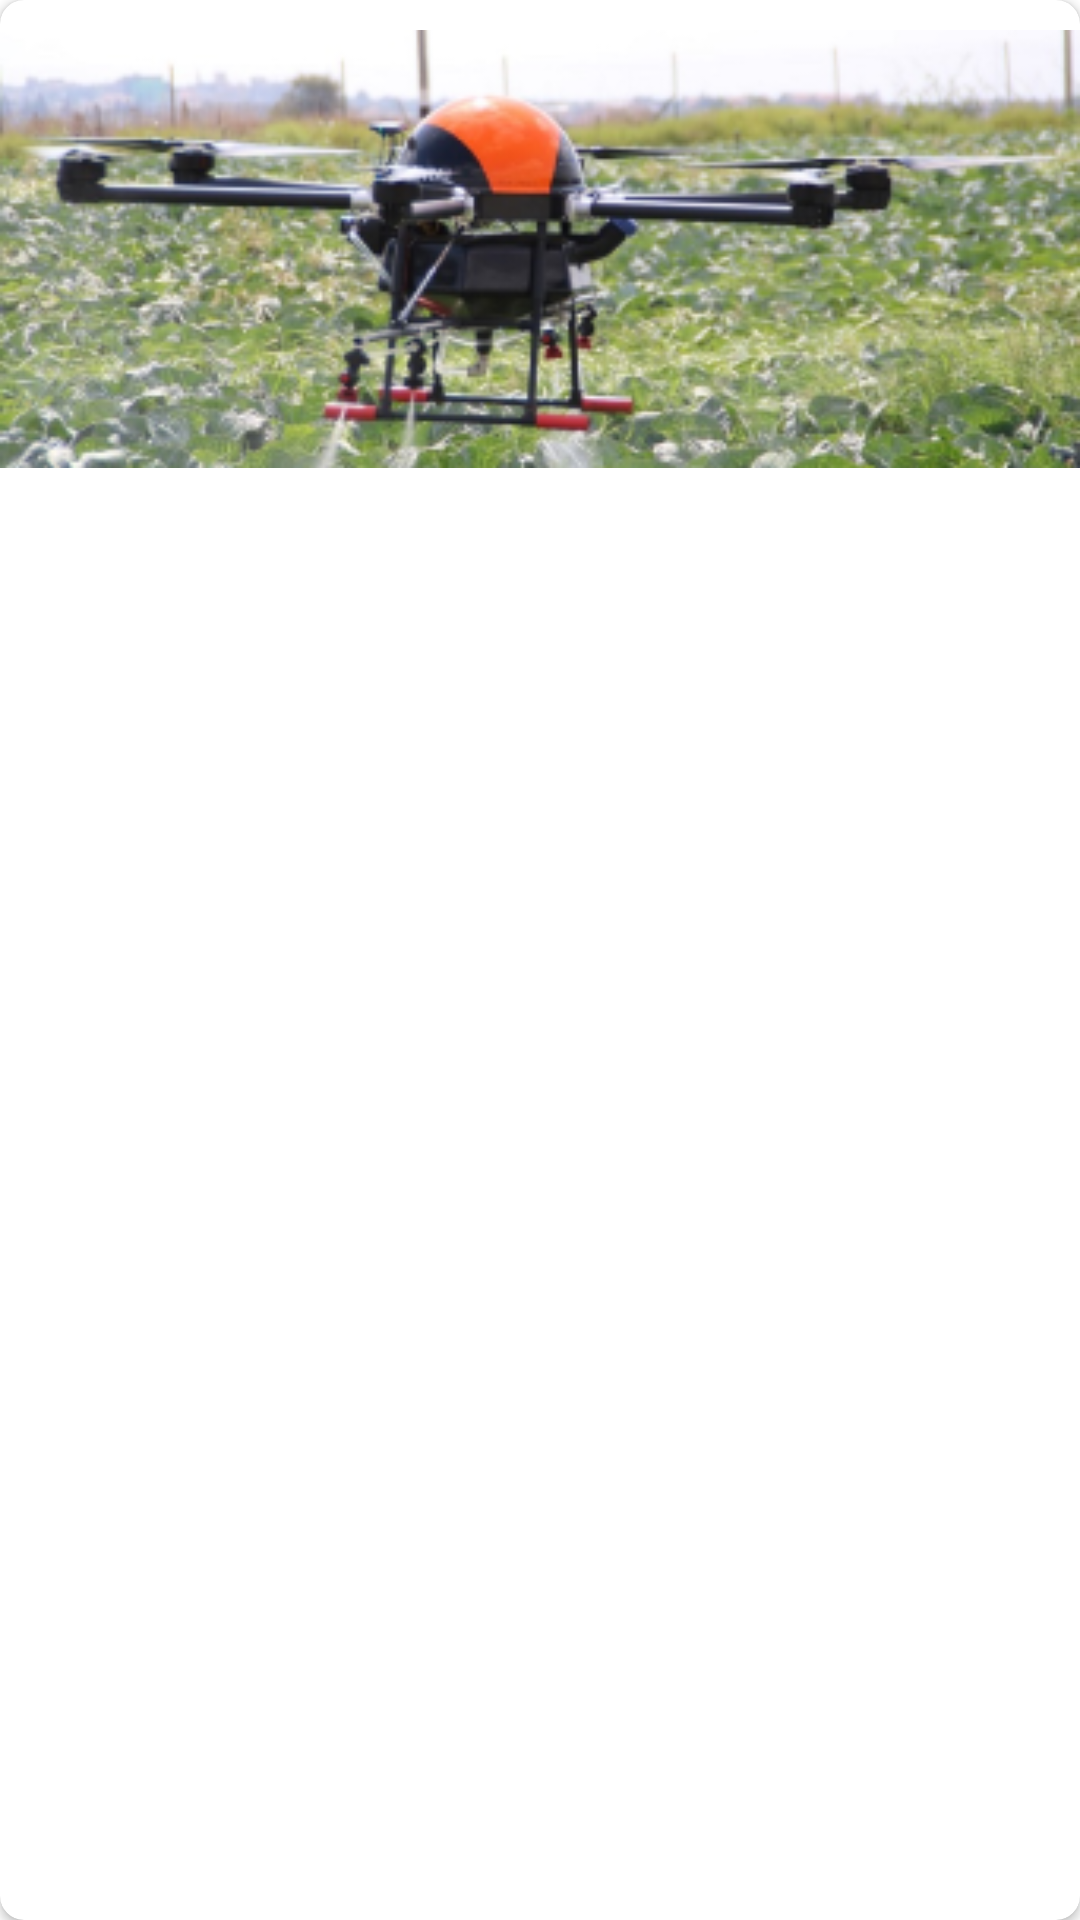

The Android layout XML behind this screen, and the referenced resources:
<!-- AndroidManifest.xml: application theme AppTheme -->
<!-- res/layout/home_news_list_item.xml -->
<?xml version="1.0" encoding="utf-8"?>
<androidx.cardview.widget.CardView
    xmlns:android="http://schemas.android.com/apk/res/android"
    xmlns:app="http://schemas.android.com/apk/res-auto"
    android:layout_width="match_parent"
    android:layout_height="match_parent"
    app:cardCornerRadius="8dp">

    <com.google.android.material.imageview.ShapeableImageView
        android:id="@+id/newsImage"
        android:layout_width="match_parent"
        android:layout_height="166dp"
        app:shapeAppearanceOverlay="@style/ImageView.Corner"
        app:srcCompat="@drawable/news1" />

</androidx.cardview.widget.CardView>
<!-- resources referenced by this layout -->
<resources>
  <!-- drawable news1: png bitmap (drawable, 111706 bytes) -->
  <style name="AppTheme" parent="Theme.Material3.Light.NoActionBar">
          <item name="colorPrimary">@color/md_theme_light_primary</item>
          <item name="colorOnPrimary">@color/md_theme_light_onPrimary</item>
          <item name="colorPrimaryContainer">@color/md_theme_light_primaryContainer</item>
          <item name="colorOnPrimaryContainer">@color/md_theme_light_onPrimaryContainer</item>
          <item name="colorSecondary">@color/md_theme_light_secondary</item>
          <item name="colorOnSecondary">@color/md_theme_light_onSecondary</item>
          <item name="colorSecondaryContainer">@color/md_theme_light_secondaryContainer</item>
          <item name="colorOnSecondaryContainer">@color/md_theme_light_onSecondaryContainer</item>
          <item name="colorTertiary">@color/md_theme_light_tertiary</item>
          <item name="colorOnTertiary">@color/md_theme_light_onTertiary</item>
          <item name="colorTertiaryContainer">@color/md_theme_light_tertiaryContainer</item>
          <item name="colorOnTertiaryContainer">@color/md_theme_light_onTertiaryContainer</item>
          <item name="colorError">@color/md_theme_light_error</item>
          <item name="colorErrorContainer">@color/md_theme_light_errorContainer</item>
          <item name="colorOnError">@color/md_theme_light_onError</item>
          <item name="colorOnErrorContainer">@color/md_theme_light_onErrorContainer</item>
          <item name="android:colorBackground">@color/md_theme_light_background</item>
          <item name="colorOnBackground">@color/md_theme_light_onBackground</item>
          <item name="colorSurface">@color/md_theme_light_surface</item>
          <item name="colorOnSurface">@color/md_theme_light_onSurface</item>
          <item name="colorSurfaceVariant">@color/md_theme_light_surfaceVariant</item>
          <item name="colorOnSurfaceVariant">@color/md_theme_light_onSurfaceVariant</item>
          <item name="colorOutline">@color/md_theme_light_outline</item>
          <item name="colorOnSurfaceInverse">@color/md_theme_light_inverseOnSurface</item>
          <item name="colorSurfaceInverse">@color/md_theme_light_inverseSurface</item>
          <item name="colorPrimaryInverse">@color/md_theme_light_inversePrimary</item>
      </style>
  <color name="md_theme_light_primary">#AB323B</color>
  <color name="md_theme_light_onPrimary">#FFFFFF</color>
  <color name="md_theme_light_primaryContainer">#FFDAD9</color>
  <color name="md_theme_light_onPrimaryContainer">#410008</color>
  <color name="md_theme_light_secondary">#5E4FB4</color>
  <color name="md_theme_light_onSecondary">#FFFFFF</color>
  <color name="md_theme_light_secondaryContainer">#E5DEFF</color>
  <color name="md_theme_light_onSecondaryContainer">#1A0063</color>
  <color name="md_theme_light_tertiary">#984060</color>
  <color name="md_theme_light_onTertiary">#FFFFFF</color>
  <color name="md_theme_light_tertiaryContainer">#FFD9E2</color>
  <color name="md_theme_light_onTertiaryContainer">#3E001D</color>
  <color name="md_theme_light_error">#BA1A1A</color>
  <color name="md_theme_light_errorContainer">#FFDAD6</color>
  <color name="md_theme_light_onError">#FFFFFF</color>
  <color name="md_theme_light_onErrorContainer">#410002</color>
  <color name="md_theme_light_background">#FFFBFF</color>
  <color name="md_theme_light_onBackground">#201A1A</color>
  <color name="md_theme_light_surface">#FFFBFF</color>
  <color name="md_theme_light_onSurface">#201A1A</color>
  <color name="md_theme_light_surfaceVariant">#F4DDDC</color>
  <color name="md_theme_light_onSurfaceVariant">#524343</color>
  <color name="md_theme_light_outline">#857372</color>
  <color name="md_theme_light_inverseOnSurface">#FBEEED</color>
  <color name="md_theme_light_inverseSurface">#362F2E</color>
  <color name="md_theme_light_inversePrimary">#FFB3B2</color>
</resources>
